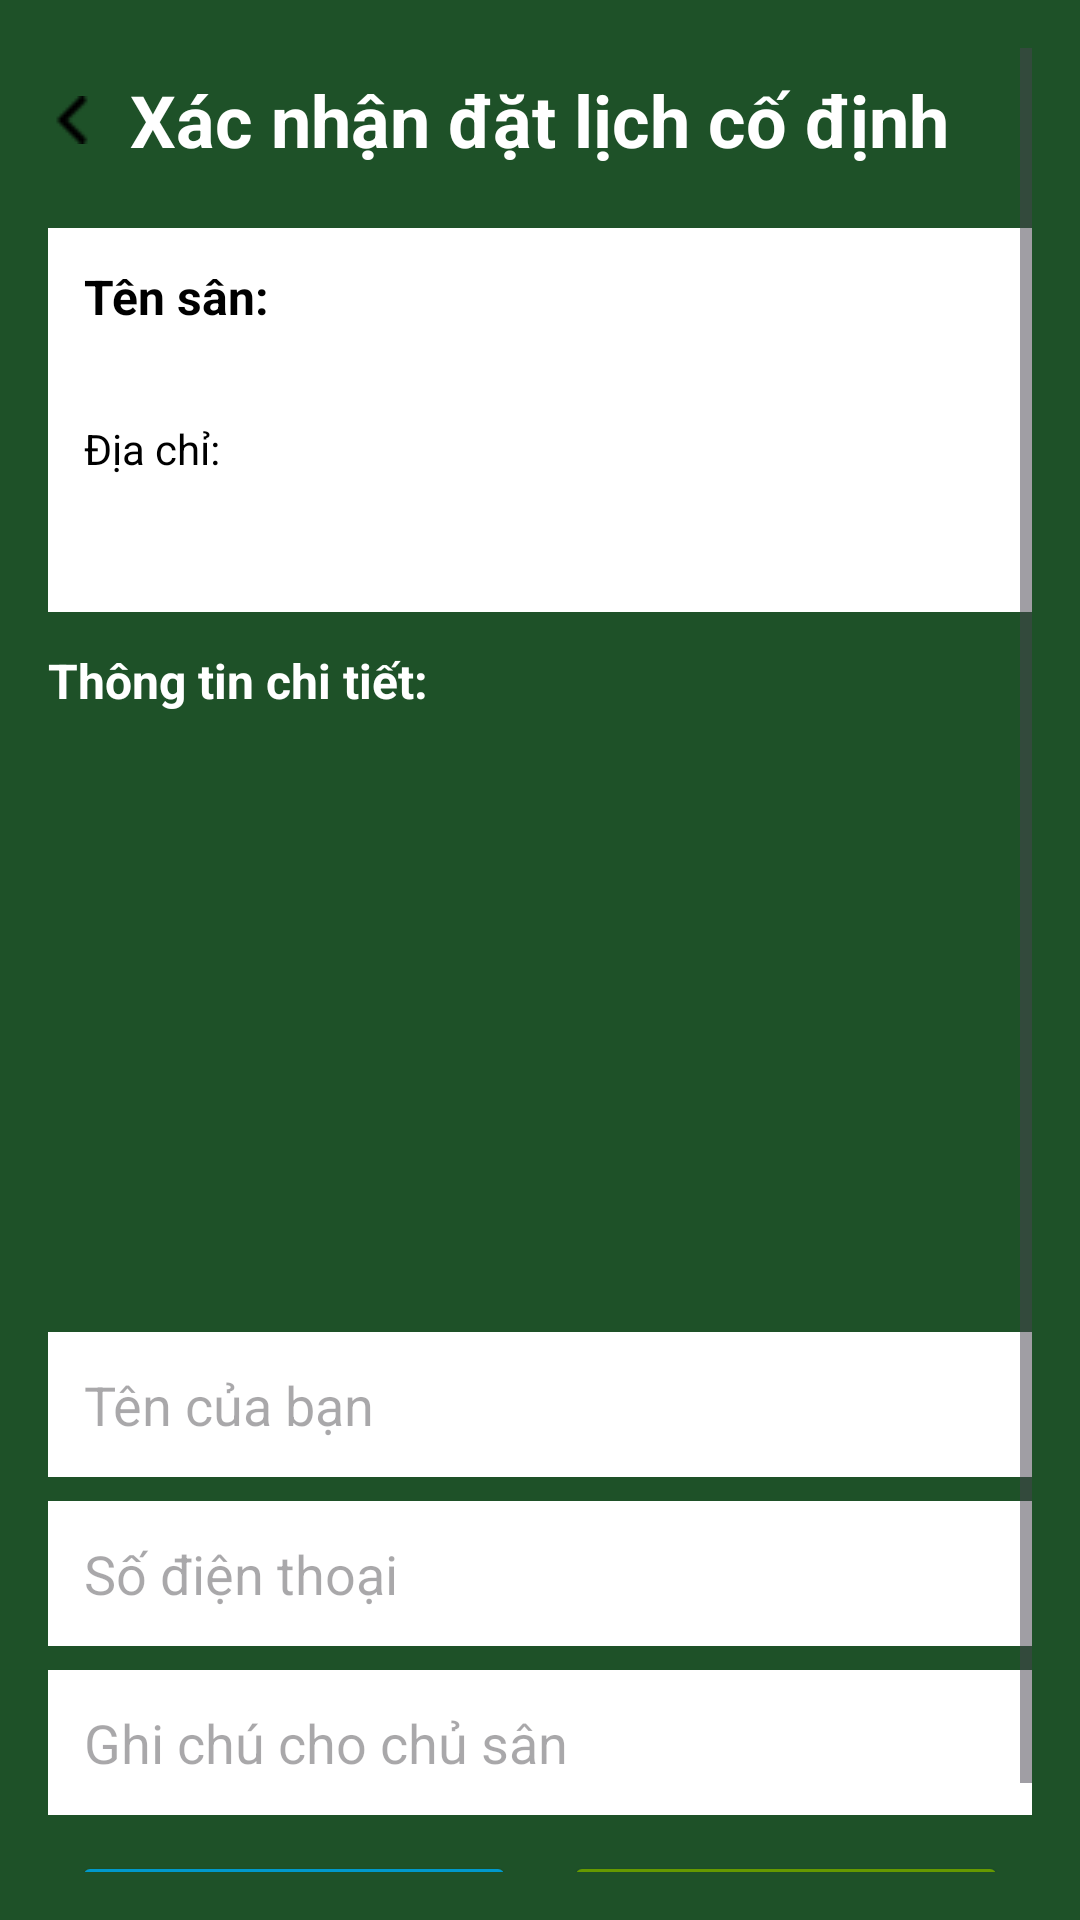

Reconstruct the res/layout file that produces this screen, plus the resources it refers to.
<!-- AndroidManifest.xml: application theme Theme.PickleballCourtManagementSystem -->
<!-- res/layout/activity_confirm_regular.xml -->
<?xml version="1.0" encoding="utf-8"?>
<ScrollView xmlns:android="http://schemas.android.com/apk/res/android"
    xmlns:tools="http://schemas.android.com/tools"
    android:layout_width="match_parent"
    android:layout_height="match_parent"
    android:background="#1E5128"
    android:padding="16dp">

    <LinearLayout
        android:layout_width="match_parent"
        android:layout_height="wrap_content"
        android:orientation="vertical">

        <RelativeLayout
            android:layout_width="match_parent"
            android:layout_height="wrap_content"
            android:paddingBottom="12dp">

            <ImageButton
                android:id="@+id/btnBack"
                android:layout_width="wrap_content"
                android:layout_height="wrap_content"
                android:layout_alignParentStart="true"
                android:background="@android:color/transparent"
                android:contentDescription="Quay lại"
                android:src="@drawable/backicon"
                tools:ignore="TouchTargetSizeCheck" />

            <TextView
                android:id="@+id/tvHeader"
                android:layout_width="wrap_content"
                android:layout_height="wrap_content"
                android:text="Xác nhận đặt lịch cố định"
                android:textColor="@android:color/white"
                android:textSize="24dp"
                android:textStyle="bold"
                android:gravity="center"
                android:layout_centerHorizontal="true"
                android:layout_alignParentTop="true" />
        </RelativeLayout>

        <LinearLayout
            android:id="@+id/layoutStadiumInfo"
            android:layout_width="match_parent"
            android:layout_height="wrap_content"
            android:orientation="vertical"
            android:background="@android:color/white"
            android:padding="12dp"
            android:layout_marginBottom="12dp">

            <TextView
                android:id="@+id/tvStadiumName"
                android:layout_width="wrap_content"
                android:layout_height="wrap_content"
                android:text="Tên sân: "
                android:textColor="#000000"
                android:textStyle="bold"
                android:textSize="16sp"
                android:layout_marginBottom="4dp" />

            <TextView
                android:id="@+id/tvAddress"
                android:layout_width="wrap_content"
                android:layout_height="wrap_content"
                android:text="Địa chỉ: "
                android:textColor="#000000"
                android:layout_marginBottom="4dp" />
        </LinearLayout>

        <TextView
            android:id="@+id/tvDate"
            android:layout_width="wrap_content"
            android:layout_height="wrap_content"
            android:text="Thông tin chi tiết:"
            android:textColor="@android:color/white"
            android:textSize="16sp"
            android:textStyle="bold"
            android:layout_marginBottom="8dp" />

        <LinearLayout
            android:id="@+id/layoutConfirmOrders"
            android:layout_width="match_parent"
            android:layout_height="wrap_content"
            android:orientation="vertical"
            android:layout_marginBottom="12dp">
        </LinearLayout>

        <TextView
            android:id="@+id/tvTotalPriceLine"
            android:layout_width="wrap_content"
            android:layout_height="wrap_content"
            android:textColor="@android:color/white"
            android:textSize="16sp"
            android:textStyle="bold"
            android:layout_marginBottom="4dp" />

        <TextView
            android:id="@+id/tvTotalTimeLine"
            android:layout_width="wrap_content"
            android:layout_height="wrap_content"
            android:textColor="@android:color/white"
            android:textSize="16sp"
            android:textStyle="bold"
            android:layout_marginBottom="12dp" />

        <EditText
            android:id="@+id/etName"
            android:layout_width="match_parent"
            android:layout_height="wrap_content"
            android:hint="Tên của bạn"
            android:layout_marginBottom="8dp"
            android:background="@android:color/white"
            android:padding="12dp" />

        <EditText
            android:id="@+id/etPhone"
            android:layout_width="match_parent"
            android:layout_height="wrap_content"
            android:hint="Số điện thoại"
            android:layout_marginBottom="8dp"
            android:inputType="phone"
            android:background="@android:color/white"
            android:padding="12dp" />

        <EditText
            android:id="@+id/etNote"
            android:layout_width="match_parent"
            android:layout_height="wrap_content"
            android:hint="Ghi chú cho chủ sân"
            android:layout_marginBottom="12dp"
            android:background="@android:color/white"
            android:padding="12dp" />

        <LinearLayout
            android:layout_width="match_parent"
            android:layout_height="wrap_content"
            android:orientation="horizontal"
            android:layout_marginBottom="8dp"
            android:paddingStart="8dp"
            android:paddingEnd="8dp">

            <Button
                android:id="@+id/btnDeposit"
                android:layout_width="0dp"
                android:layout_height="wrap_content"
                android:layout_weight="1"
                android:text="ĐẶT CỌC"
                android:backgroundTint="@android:color/holo_blue_dark"
                android:textColor="@android:color/white"
                android:textStyle="bold"
                android:padding="12dp"
                android:layout_marginEnd="8dp"/>

            <Button
                android:id="@+id/btnPayment"
                android:layout_width="0dp"
                android:layout_height="wrap_content"
                android:layout_weight="1"
                android:text="THANH TOÁN"
                android:backgroundTint="@android:color/holo_green_dark"
                android:textColor="@android:color/white"
                android:textStyle="bold"
                android:padding="12dp"
                android:layout_marginStart="8dp"/>
        </LinearLayout>
    </LinearLayout>
</ScrollView>
<!-- resources referenced by this layout -->
<resources>
  <!-- drawable backicon: png bitmap (drawable, 455 bytes) -->
  <style name="Theme.PickleballCourtManagementSystem" parent="Base.Theme.PickleballCourtManagementSystem" />
  <style name="Base.Theme.PickleballCourtManagementSystem" parent="Theme.Material3.DayNight.NoActionBar">
          <item name="android:minHeight">48dp</item>
      </style>
</resources>
